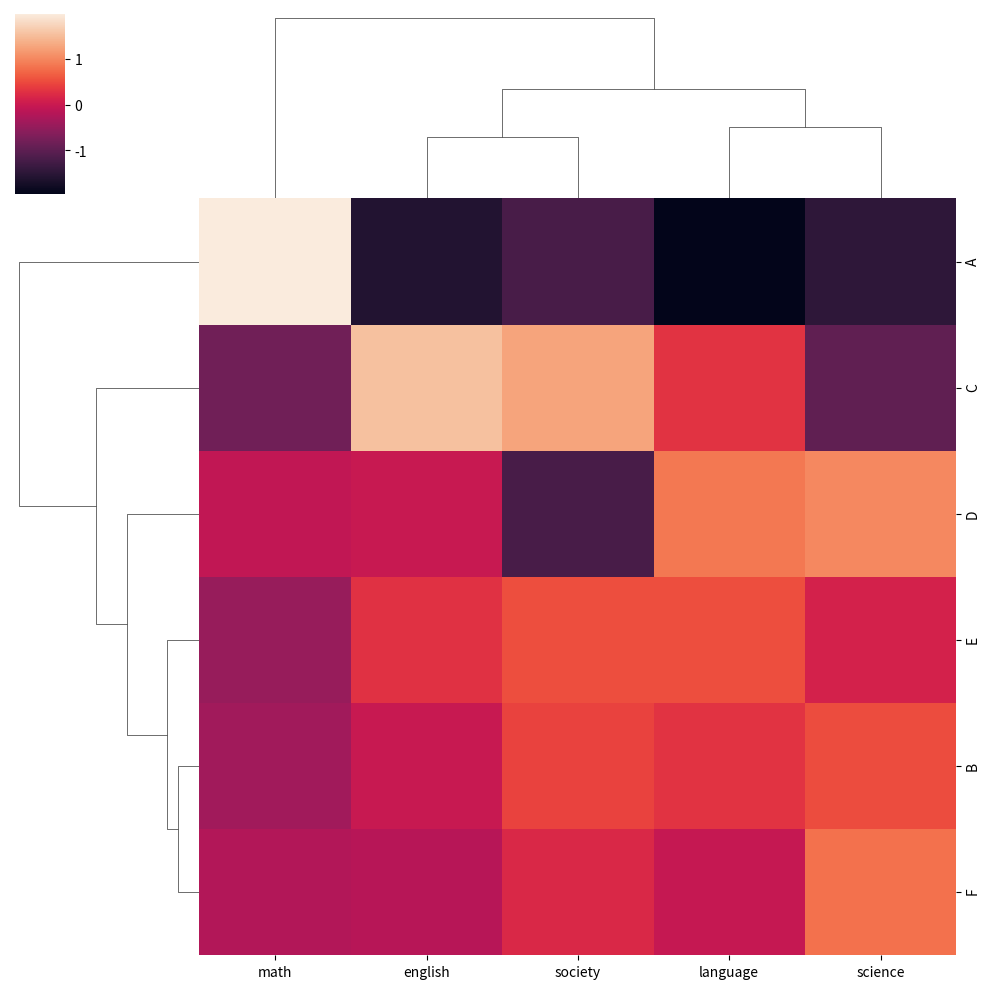

Here is the Python script that generated this plot:
import pandas as pd
import seaborn as sns

my_data = pd.DataFrame(
    {'language': [  0,  20,  20,  25,  22,  17],
     'english':  [  0,  20,  40,  20,  24,  18],
     'math':     [100,  20,   5,  30,  17,  25],
     'science':  [  0,  20,   5,  25,  16,  23],
     'society':  [  0,  20,  30,   0,  21,  17]},
    index=       ['A', 'B', 'C', 'D', 'E', 'F'])

sns.clustermap(my_data, z_score=1) # 列ごとの標準化

import matplotlib.pyplot as plt
plt.savefig('13-p-heatmap.pdf')
